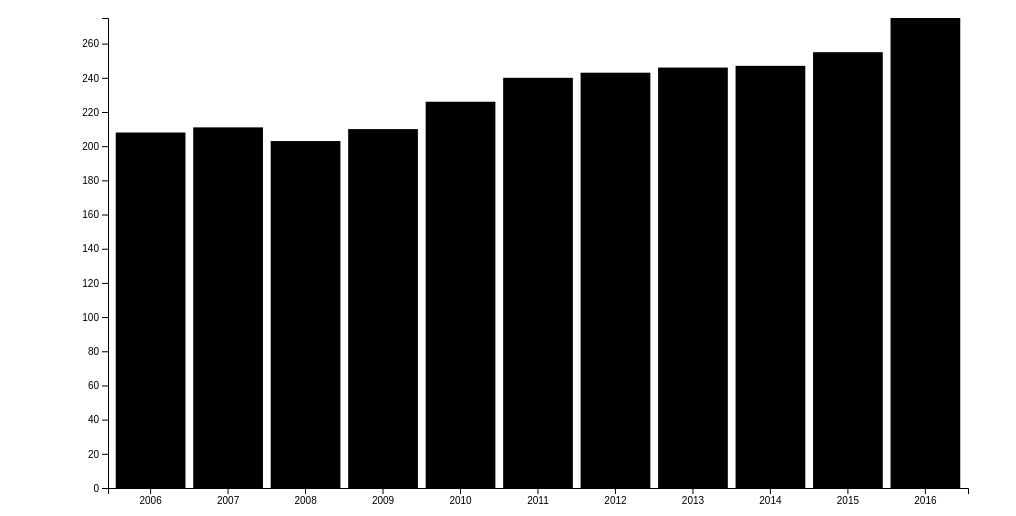
D3 v4 page, settled after 360 driven frames (6 s of simulated time); the page loaded 1 data file(s).




    var margin = {top:10, left:100, bottom:20, right:40},
    width = 1000 - margin.left - margin.right,
    height = 500 - margin.top - margin.bottom;

    var x = d3.scaleBand()
          .range([0, width])
          .padding(0.1);

    var y = d3.scaleLinear()
          .range([height, 0]);

    var parseTime = d3.timeParse("%Y");

    var svg = d3.select("body")
      .append('svg')
        .attr('width', width + margin.left + margin.right)
        .attr('height', height + margin.top + margin.bottom)
      .append('g')
        .attr('transform', 'translate(' + [margin.left, margin.top] + ')');



    function draw(data) {


          x.domain(data.map(function(d) { return d.year;}))
          y.domain([0, d3.max(data, function(d){ return d.millions;})]);


          var yAxis = d3.axisLeft()
              .scale(y)
              //no tick marks
              .tickSize(0);


          var bars = svg.selectAll(".bar")
              .data(data)
              .enter()

          //append rects
          bars.append("rect")
              .attr("class", "bar")
              .attr("height", x.bandwidth())
              .attr("x", function(d){return x(d.year)})
              .attr("width", x.bandwidth())
              .attr("y", function(d){return y(d.millions);})
              .attr('height', function(d){return height - y(d.millions);});

              svg.append("g")
                .attr("transform", "translate(0," + height + ")")
                .call(d3.axisBottom(x));

              svg.append("g")
                .call(d3.axisLeft(y));

    }


    d3.csv("drug_use.csv", function(data){
      var data = data;
      data.forEach(function(d){
        d.year = +d.year;
        d.millions = +d.millions;

      });
        console.log(data);
        draw(data);

});


    

### data: drug_use.csv
year, millions
2006, 208
2007, 211
2008, 203
2009, 210
2010, 226
2011, 240
2012, 243
2013, 246
2014, 247
2015, 255
2016, 275